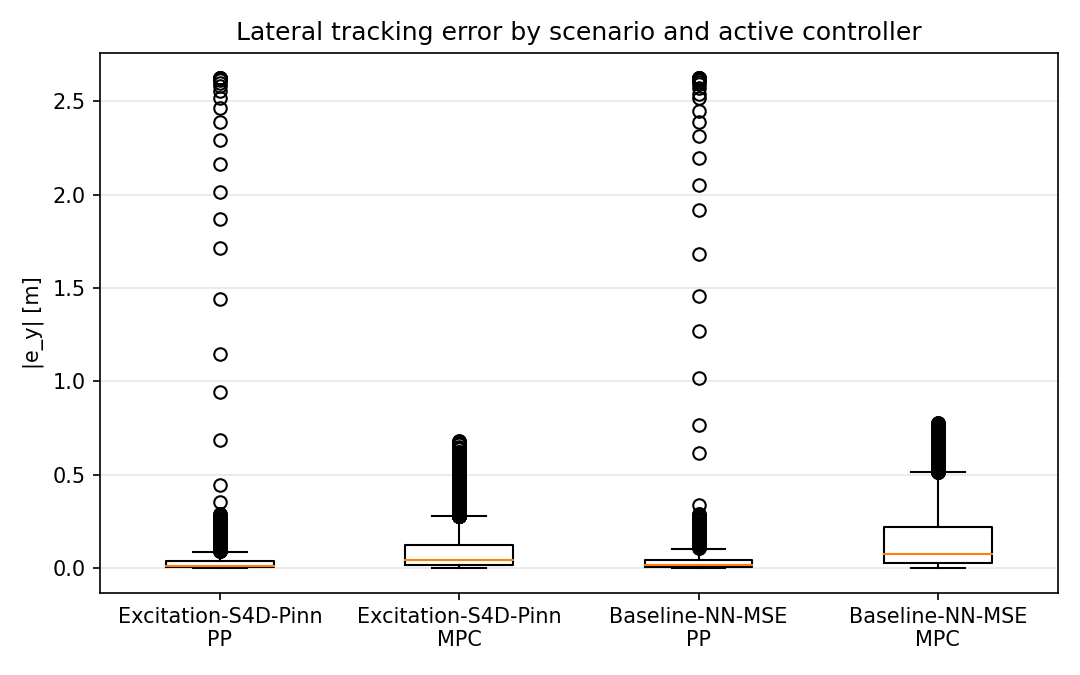

Data behind this chart, as committed beside it:
scenario, controller, abs_e_y_m
Excitation-S4D-Pinn, RUNNING_PP, 2.628
Excitation-S4D-Pinn, RUNNING_PP, 2.628
Excitation-S4D-Pinn, RUNNING_PP, 2.628
Excitation-S4D-Pinn, RUNNING_PP, 2.628
Excitation-S4D-Pinn, RUNNING_PP, 2.628
Excitation-S4D-Pinn, RUNNING_PP, 2.628
Excitation-S4D-Pinn, RUNNING_PP, 2.627
Excitation-S4D-Pinn, RUNNING_PP, 2.626
Excitation-S4D-Pinn, RUNNING_PP, 2.623
Excitation-S4D-Pinn, RUNNING_PP, 2.618
Excitation-S4D-Pinn, RUNNING_PP, 2.614
Excitation-S4D-Pinn, RUNNING_PP, 2.6
Excitation-S4D-Pinn, RUNNING_PP, 2.582
Excitation-S4D-Pinn, RUNNING_PP, 2.555
Excitation-S4D-Pinn, RUNNING_PP, 2.516
Excitation-S4D-Pinn, RUNNING_PP, 2.462
Excitation-S4D-Pinn, RUNNING_PP, 2.388
Excitation-S4D-Pinn, RUNNING_PP, 2.291
Excitation-S4D-Pinn, RUNNING_PP, 2.167
Excitation-S4D-Pinn, RUNNING_PP, 2.015
Excitation-S4D-Pinn, RUNNING_PP, 1.872
Excitation-S4D-Pinn, RUNNING_PP, 1.713
Excitation-S4D-Pinn, RUNNING_PP, 1.442
Excitation-S4D-Pinn, RUNNING_PP, 1.148
Excitation-S4D-Pinn, RUNNING_PP, 0.9428
Excitation-S4D-Pinn, RUNNING_PP, 0.687
Excitation-S4D-Pinn, RUNNING_PP, 0.4431
Excitation-S4D-Pinn, RUNNING_PP, 0.3515
Excitation-S4D-Pinn, RUNNING_PP, 0.1068
Excitation-S4D-Pinn, RUNNING_PP, 0.07896
Excitation-S4D-Pinn, RUNNING_PP, 0.1932
Excitation-S4D-Pinn, RUNNING_PP, 0.2302
Excitation-S4D-Pinn, RUNNING_PP, 0.235
Excitation-S4D-Pinn, RUNNING_PP, 0.2025
Excitation-S4D-Pinn, RUNNING_PP, 0.1565
Excitation-S4D-Pinn, RUNNING_PP, 0.1021
Excitation-S4D-Pinn, RUNNING_PP, 0.04839
Excitation-S4D-Pinn, RUNNING_PP, 0.01421
Excitation-S4D-Pinn, RUNNING_PP, 0.04221
Excitation-S4D-Pinn, RUNNING_PP, 0.04925
Excitation-S4D-Pinn, RUNNING_PP, 0.04058
Excitation-S4D-Pinn, RUNNING_PP, 0.02339
Excitation-S4D-Pinn, RUNNING_PP, 0.005242
Excitation-S4D-Pinn, RUNNING_PP, 0.003918
Excitation-S4D-Pinn, RUNNING_PP, 0.01463
Excitation-S4D-Pinn, RUNNING_PP, 0.01923
Excitation-S4D-Pinn, RUNNING_PP, 0.01758
Excitation-S4D-Pinn, RUNNING_PP, 0.01298
Excitation-S4D-Pinn, RUNNING_PP, 0.007833
Excitation-S4D-Pinn, RUNNING_PP, 0.00365
Excitation-S4D-Pinn, RUNNING_PP, 0.001178
Excitation-S4D-Pinn, RUNNING_PP, 0.000335
Excitation-S4D-Pinn, RUNNING_PP, 0.0002384
Excitation-S4D-Pinn, RUNNING_PP, 0.001145
Excitation-S4D-Pinn, RUNNING_PP, 0.002416
Excitation-S4D-Pinn, RUNNING_PP, 0.003171
Excitation-S4D-Pinn, RUNNING_PP, 0.003992
Excitation-S4D-Pinn, RUNNING_PP, 0.004271
Excitation-S4D-Pinn, RUNNING_PP, 0.00463
Excitation-S4D-Pinn, RUNNING_PP, 0.004808
... 14,042 more rows
